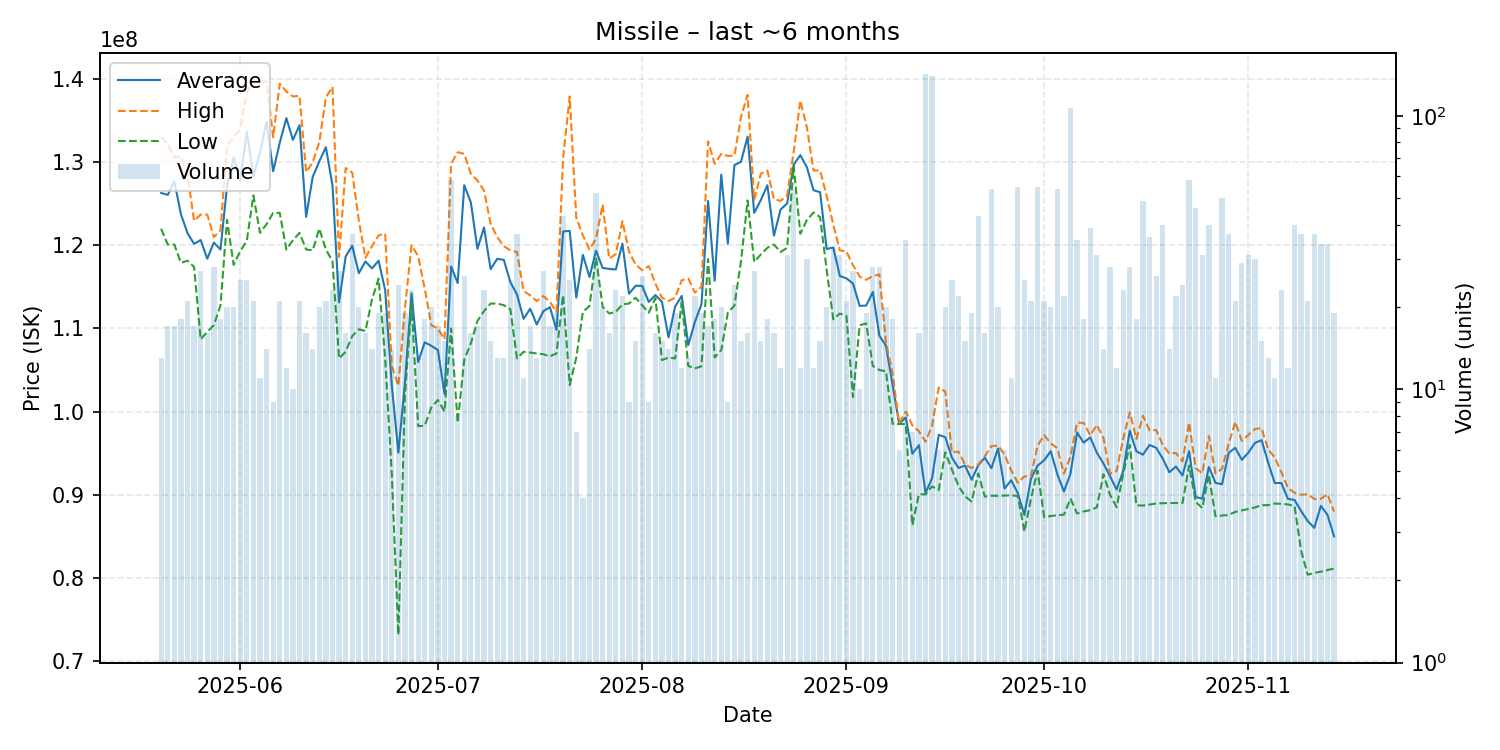

The table this chart was drawn from, first rows:
date, average, highest, lowest, order_count, volume
2025-05-20, 126300000, 133000000, 122000000, 10, 13
2025-05-21, 126064706, 132150000, 120100000, 16, 17
2025-05-22, 127711765, 130600000, 120100000, 16, 17
2025-05-23, 123744444, 130700000, 117900000, 15, 18
2025-05-24, 121466667, 128500000, 118150000, 19, 21
2025-05-25, 120176471, 122950000, 117400000, 16, 17
2025-05-26, 120637037, 123700000, 108700000, 23, 27
2025-05-27, 118393750, 123700000, 109600000, 14, 16
2025-05-28, 120332143, 121000000, 110400000, 21, 28
2025-05-29, 119500000, 121800000, 112750000, 17, 18
2025-05-30, 127085000, 132050000, 123050000, 17, 20
2025-05-31, 130575000, 132950000, 117650000, 20, 20
2025-06-01, 127760000, 133950000, 119300000, 22, 25
2025-06-02, 133640000, 138400000, 120550000, 25, 25
2025-06-03, 128280952, 139800000, 126000000, 20, 21
2025-06-04, 131172727, 139800000, 121500000, 10, 11
2025-06-05, 134835714, 139700000, 122550000, 13, 14
2025-06-06, 128911111, 133000000, 123900000, 7, 9
2025-06-07, 132338095, 139450000, 123900000, 19, 21
2025-06-08, 135300000, 138500000, 119500000, 10, 12
2025-06-09, 132680000, 137900000, 120600000, 9, 10
2025-06-10, 134447619, 138000000, 121500000, 10, 21
2025-06-11, 123418750, 128800000, 119500000, 15, 16
2025-06-12, 128228571, 130000000, 119400000, 13, 14
2025-06-13, 130105000, 132400000, 122000000, 19, 20
2025-06-14, 131800000, 137800000, 119500000, 17, 21
2025-06-15, 127221739, 139050000, 118100000, 19, 23
2025-06-16, 113140741, 118600000, 106400000, 16, 27
2025-06-17, 118650000, 129300000, 107200000, 14, 16
2025-06-18, 119940541, 128750000, 109100000, 26, 37
2025-06-19, 116650000, 123000000, 109900000, 18, 20
2025-06-20, 118062500, 118500000, 109700000, 16, 16
2025-06-21, 117228571, 119900000, 113500000, 14, 14
2025-06-22, 118152632, 121200000, 116000000, 17, 19
2025-06-23, 114584211, 121400000, 106350000, 19, 19
2025-06-24, 103186429, 105500000, 92500000, 13, 14
2025-06-25, 95059583, 103100000, 73150000, 15, 24
2025-06-26, 103555263, 112500000, 101900000, 16, 19
2025-06-27, 114225652, 120000000, 113100000, 22, 23
2025-06-28, 105965385, 118700000, 98260000, 12, 13
2025-06-29, 108337222, 114800000, 98290000, 18, 18
2025-06-30, 107915000, 110400000, 100500000, 18, 20
2025-07-01, 107405882, 110000000, 101400000, 15, 17
2025-07-02, 102133333, 108700000, 100000000, 11, 15
2025-07-03, 117463448, 129800000, 110000000, 32, 58
2025-07-04, 115460000, 131200000, 98670000, 8, 8
2025-07-05, 127234615, 131000000, 106250000, 19, 26
2025-07-06, 125150000, 128600000, 108200000, 14, 16
2025-07-07, 119576471, 127800000, 110900000, 16, 17
2025-07-08, 122147826, 126600000, 112100000, 19, 23
2025-07-09, 117140000, 122600000, 113000000, 13, 15
2025-07-10, 118376923, 121000000, 113000000, 11, 13
2025-07-11, 118253846, 119900000, 112800000, 12, 13
2025-07-12, 115572000, 119400000, 112300000, 21, 25
2025-07-13, 114094595, 119200000, 106400000, 26, 37
2025-07-14, 111154545, 114500000, 107200000, 7, 11
2025-07-15, 112376471, 114000000, 107100000, 15, 17
2025-07-16, 110476923, 113300000, 107000000, 11, 13
2025-07-17, 112077778, 113900000, 106900000, 20, 27
2025-07-18, 112564706, 113200000, 106650000, 14, 17
... 119 more rows
